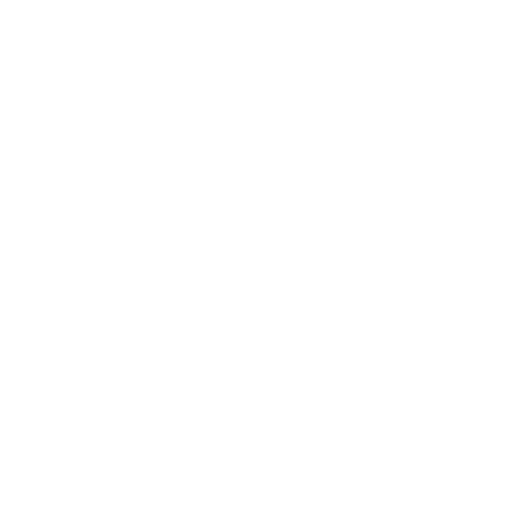
t = 0.00 s
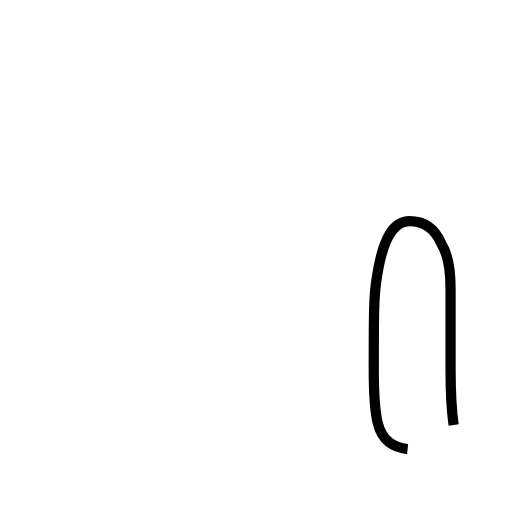
t = 1.42 s
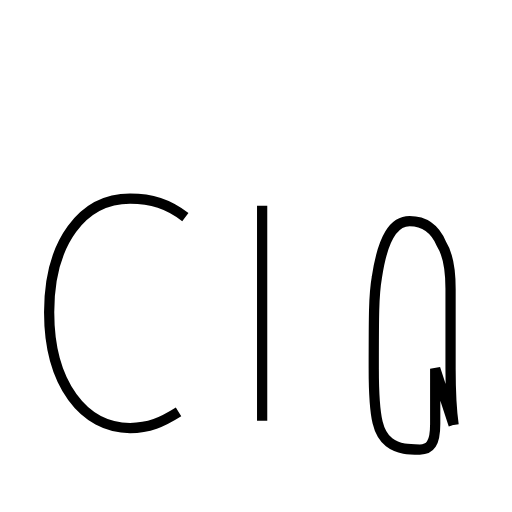
t = 3.76 s
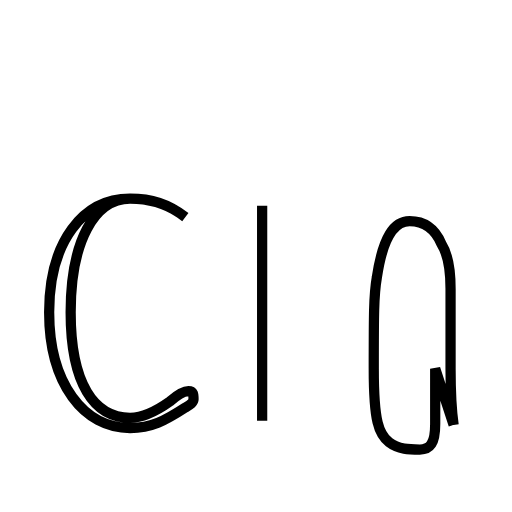
t = 5.01 s
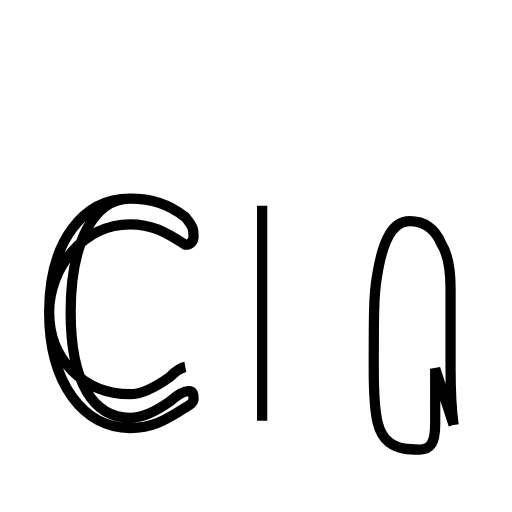
t = 6.25 s
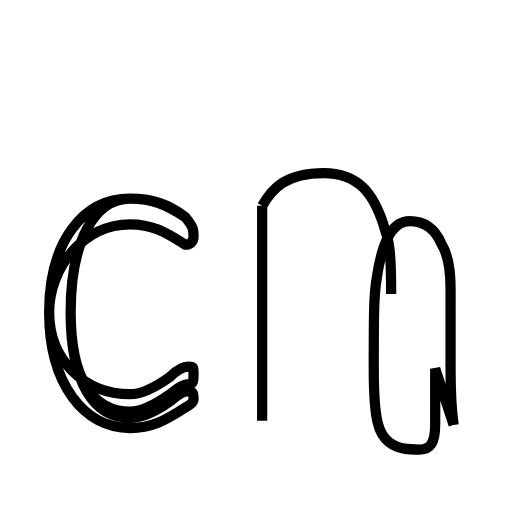
t = 8.17 s

The animated SVG that drew these frames (rendered in a browser with its animation timeline set to each time). Animation: 4 SMIL elements (animate=4); one cycle of 8.17 s.

<?xml version='1.0' encoding='utf-8'?>
<svg viewBox="0.0 -6.0 50.0 50.0" version="1.1" xmlns="http://www.w3.org/2000/svg"><rect x="-1000" y="-1000" width="2000" height="2000" stroke="white" fill="white" /><g style="fill:none;stroke:#000000;stroke-width:1"><path d="M 44.3 -2.5 C 44.1 -3.9 44.0 -6.0 44.0 -8.0 C 44.0 -12.2 44.0 -13.8 44.0 -15.8 C 44.0 -17.4 43.8 -19.1 43.1 -20.2 C 42.5 -21.6 41.5 -22.4 40.0 -22.4 C 38.5 -22.4 37.4 -20.9 36.8 -16.9 C 36.5 -15.2 36.5 -13.2 36.5 -8.0 C 36.5 -2.8 37.0 -1.6 38.0 -0.8 C 38.9 -0.1 40.0 -0.1 41.0 -0.1 C 42.0 -0.1 42.5 -0.7 42.5 -2.6 L 42.5 -8.0 Z " transform="translate(0.0 38.0)" stroke-dasharray="62.94508452717498" stroke-dashoffset="62.94508452717498"><animate attributeName="stroke-dashoffset" from="62.94508452717498" to="0" dur="1.8883525358152493s" begin="0s" fill="freeze" /></path><path d="M 25.6 -2.9 L 25.6 -23.9 " transform="translate(0.0 38.0)" stroke-dasharray="21.0" stroke-dashoffset="21.0"><animate attributeName="stroke-dashoffset" from="21.0" to="0" dur="0.63s" begin="1.8883525358152493s" fill="freeze" /></path><path d="M 18.1 -22.8 C 16.4 -24.1 14.8 -24.6 12.7 -24.6 C 8.1 -24.6 4.8 -20.4 4.8 -13.5 C 4.8 -6.5 8.2 -2.2 12.7 -2.2 C 14.8 -2.2 16.1 -2.9 18.1 -4.2 C 18.6 -4.5 18.9 -4.7 18.9 -5.0 C 18.9 -5.5 18.9 -5.8 18.4 -5.8 C 17.9 -5.8 17.4 -5.5 16.6 -4.8 C 15.2 -3.8 13.8 -3.2 12.7 -3.2 C 9.2 -3.2 6.9 -6.5 6.9 -13.5 C 6.9 -20.4 9.2 -24.6 12.7 -24.6 C 14.8 -24.6 16.4 -24.1 18.1 -22.8 C 18.9 -21.8 18.9 -21.6 18.9 -20.9 C 18.9 -20.4 18.6 -20.1 18.1 -20.1 C 16.1 -21.4 14.8 -22.1 12.7 -22.1 C 8.2 -22.1 4.8 -17.9 4.8 -13.5 C 4.8 -8.9 8.2 -5.5 12.7 -5.5 C 13.8 -5.5 15.2 -6.2 16.6 -7.2 C 17.4 -8.0 17.9 -8.2 18.4 -8.2 C 18.9 -8.2 18.9 -8.2 18.9 -7.5 C 18.9 -6.8 18.9 -6.5 18.4 -6.5 C 17.9 -6.5 17.4 -6.2 16.6 -5.5 C 15.2 -4.5 13.8 -3.8 12.7 -3.8 C 9.2 -3.8 6.9 -6.8 6.9 -13.5 C 6.9 -20.4 9.2 -24.6 12.7 -24.6 C 14.8 -24.6 16.1 -24.1 18.1 -22.8 Z " transform="translate(0.0 38.0)" stroke-dasharray="165.98063184268793" stroke-dashoffset="165.98063184268793"><animate attributeName="stroke-dashoffset" from="165.98063184268793" to="0" dur="4.979418955280638s" begin="2.518352535815249s" fill="freeze" /></path><path d="M 25.6 -23.9 C 26.6 -25.6 27.9 -27.1 31.6 -27.1 C 35.0 -27.1 36.5 -25.1 37.5 -21.9 C 38.0 -20.6 38.2 -19.4 38.2 -15.3" transform="translate(0.0 38.0)" stroke-dasharray="22.450183414489302" stroke-dashoffset="22.450183414489302"><animate attributeName="stroke-dashoffset" from="22.450183414489302" to="0" dur="0.673505502434679s" begin="7.497771491095887s" fill="freeze" /></path></g></svg>
